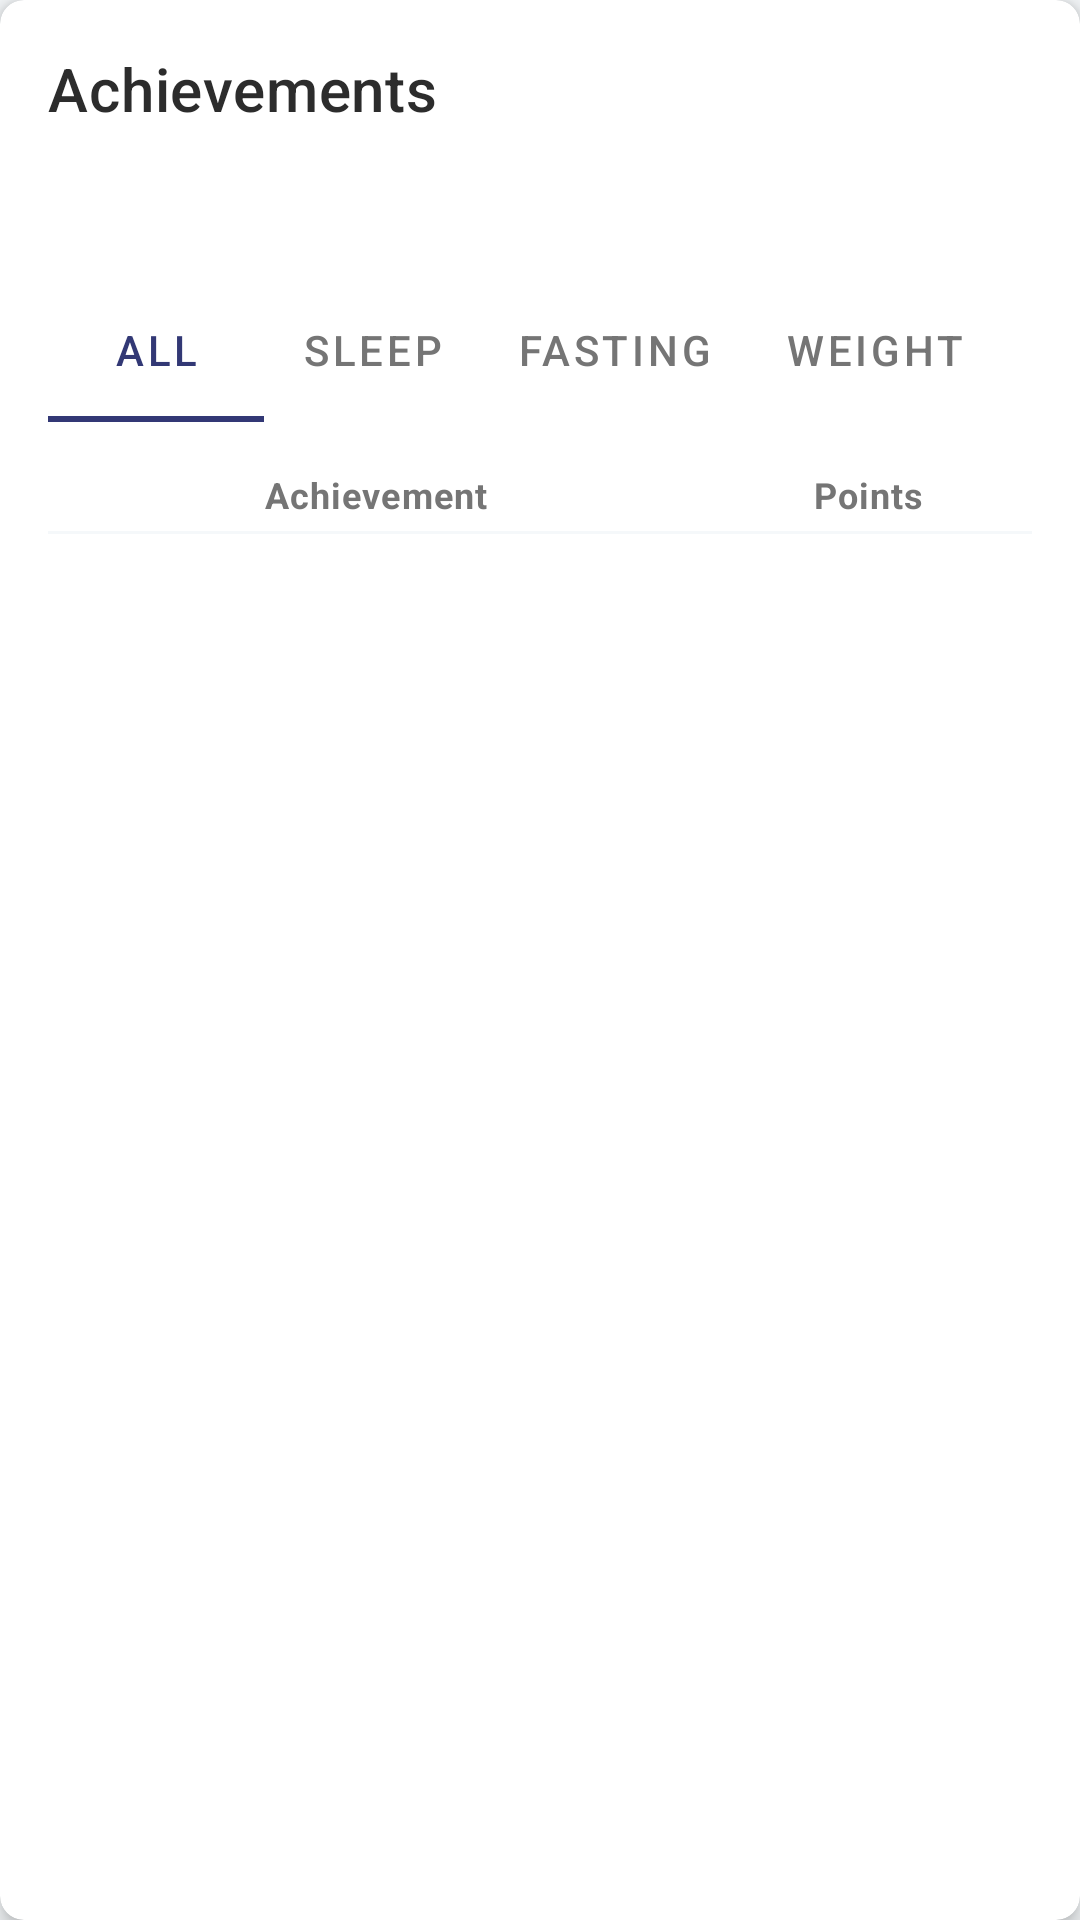

Layout XML and referenced resources for this Android screen:
<!-- AndroidManifest.xml: application theme Theme.SleepFastTracker -->
<!-- res/layout/card_achievements.xml -->
<?xml version="1.0" encoding="utf-8"?>
<com.google.android.material.card.MaterialCardView
    xmlns:android="http://schemas.android.com/apk/res/android"
    xmlns:app="http://schemas.android.com/apk/res-auto"
    xmlns:tools="http://schemas.android.com/tools"
    android:layout_width="match_parent"
    android:layout_height="wrap_content"
    app:cardCornerRadius="8dp"
    app:cardBackgroundColor="@color/background_card"
    app:cardElevation="4dp">

    <LinearLayout
        android:layout_width="match_parent"
        android:layout_height="wrap_content"
        android:orientation="vertical"
        android:padding="16dp">

        
        <LinearLayout
            android:layout_width="match_parent"
            android:layout_height="wrap_content"
            android:orientation="horizontal"
            android:layout_marginBottom="12dp">

            <TextView
                android:id="@+id/tv_achievements_title"
                android:layout_width="0dp"
                android:layout_height="wrap_content"
                android:layout_weight="1"
                android:text="@string/card_title_achievements"
                android:textAppearance="?attr/textAppearanceHeadline6"
                android:textColor="@color/text_primary" />

            <TextView
                android:id="@+id/tv_achievements_count"
                android:layout_width="wrap_content"
                android:layout_height="wrap_content"
                android:textAppearance="?attr/textAppearanceBody1"
                android:textColor="@color/primary"
                android:textStyle="bold"
                tools:text="5/21 unlocked" />

        </LinearLayout>

        
        <TextView
            android:id="@+id/tv_achievements_points_summary"
            android:layout_width="match_parent"
            android:layout_height="wrap_content"
            android:layout_marginBottom="16dp"
            android:textAppearance="?attr/textAppearanceBody1"
            android:textColor="@color/text_primary"
            tools:text="You've earned 450 points from achievements" />

        
        <com.google.android.material.tabs.TabLayout
            android:id="@+id/tab_achievements"
            android:layout_width="match_parent"
            android:layout_height="wrap_content"
            android:layout_marginBottom="12dp"
            app:tabIndicatorColor="@color/primary"
            app:tabSelectedTextColor="@color/primary"
            app:tabTextColor="@color/text_secondary"
            app:tabMode="scrollable">

            <com.google.android.material.tabs.TabItem
                android:layout_width="wrap_content"
                android:layout_height="wrap_content"
                android:text="@string/category_all" />

            <com.google.android.material.tabs.TabItem
                android:layout_width="wrap_content"
                android:layout_height="wrap_content"
                android:text="@string/category_sleep" />

            <com.google.android.material.tabs.TabItem
                android:layout_width="wrap_content"
                android:layout_height="wrap_content"
                android:text="@string/category_fasting" />

            <com.google.android.material.tabs.TabItem
                android:layout_width="wrap_content"
                android:layout_height="wrap_content"
                android:text="@string/category_weight" />

        </com.google.android.material.tabs.TabLayout>

        
        <LinearLayout
            android:layout_width="match_parent"
            android:layout_height="wrap_content"
            android:orientation="horizontal"
            android:paddingStart="72dp"
            android:paddingEnd="36dp"
            android:paddingTop="4dp"
            android:paddingBottom="4dp">

            <TextView
                android:layout_width="0dp"
                android:layout_height="wrap_content"
                android:layout_weight="1"
                android:text="Achievement"
                android:textAppearance="?attr/textAppearanceCaption"
                android:textColor="@color/text_secondary"
                android:textStyle="bold" />

            <TextView
                android:layout_width="wrap_content"
                android:layout_height="wrap_content"
                android:text="Points"
                android:textAppearance="?attr/textAppearanceCaption"
                android:textColor="@color/text_secondary"
                android:textStyle="bold" />

        </LinearLayout>

        
        <View
            android:layout_width="match_parent"
            android:layout_height="1dp"
            android:background="@color/background_light"
            android:layout_marginBottom="4dp" />

        
        <androidx.recyclerview.widget.RecyclerView
            android:id="@+id/rv_achievements"
            android:layout_width="match_parent"
            android:layout_height="wrap_content"
            android:clipToPadding="false"
            android:scrollbars="none"
            android:nestedScrollingEnabled="false"
            tools:itemCount="3"
            tools:listitem="@layout/item_achievement" />

    </LinearLayout>

</com.google.android.material.card.MaterialCardView>
<!-- res/layout/item_achievement.xml (included above) -->
<?xml version="1.0" encoding="utf-8"?>
<LinearLayout xmlns:android="http://schemas.android.com/apk/res/android"
    xmlns:app="http://schemas.android.com/apk/res-auto"
    xmlns:tools="http://schemas.android.com/tools"
    android:layout_width="match_parent"
    android:layout_height="wrap_content"
    android:orientation="horizontal"
    android:paddingStart="6dp"
    android:paddingEnd="8dp"
    android:paddingTop="12dp"
    android:paddingBottom="12dp"
    android:background="?attr/selectableItemBackground">

    
    <TextView
        android:id="@+id/tv_achievement_emoticon"
        android:layout_width="42dp"
        android:layout_height="60dp"
        android:gravity="center"
        android:textSize="34sp"
        android:layout_gravity="center_vertical"
        tools:text="🔥" />

    
    <LinearLayout
        android:layout_width="0dp"
        android:layout_height="wrap_content"
        android:layout_weight="1"
        android:orientation="vertical"
        android:layout_marginStart="6dp"
        android:layout_marginEnd="4dp"
        android:layout_gravity="center_vertical">

        
        <LinearLayout
            android:layout_width="match_parent"
            android:layout_height="wrap_content"
            android:orientation="horizontal">

            
            <ImageView
                android:id="@+id/iv_achievement_category"
                android:layout_width="16dp"
                android:layout_height="16dp"
                android:layout_marginEnd="4dp"
                android:layout_gravity="center_vertical"
                android:visibility="gone"
                tools:visibility="visible"
                tools:src="@drawable/ic_weight"
                android:contentDescription="Category icon" />

            <TextView
                android:id="@+id/tv_achievement_name"
                android:layout_width="0dp"
                android:layout_height="wrap_content"
                android:layout_weight="1"
                android:textAppearance="?attr/textAppearanceSubtitle1"
                android:textColor="@color/text_primary"
                android:textStyle="bold"
                android:singleLine="true"
                android:ellipsize="end"
                tools:text="Fasting Grand Master" />

            <TextView
                android:id="@+id/tv_achievement_points"
                android:layout_width="wrap_content"
                android:layout_height="wrap_content"
                android:layout_marginStart="2dp"
                android:textSize="12sp"
                android:textColor="@color/primary"
                android:textStyle="bold"
                tools:text="+730 pts" />
        </LinearLayout>

        
        <TextView
            android:id="@+id/tv_achievement_description"
            android:layout_width="match_parent"
            android:layout_height="wrap_content"
            android:layout_marginTop="4dp"
            android:textAppearance="?attr/textAppearanceCaption"
            android:textColor="@color/text_secondary"
            tools:text="Fasted consistently for 2 years" />

    </LinearLayout>

    
    <ImageView
        android:id="@+id/iv_achievement_status"
        android:layout_width="20dp"
        android:layout_height="20dp"
        android:layout_gravity="center_vertical"
        android:layout_marginStart="2dp"
        app:tint="@color/success"
        android:src="@drawable/ic_check_circle"
        android:contentDescription="@string/achievement_unlocked_description" />

</LinearLayout>
<!-- resources referenced by this layout -->
<resources>
  <color name="background_card">#FFFFFF</color>
  <color name="background_light">#F5F8FA</color>
  <color name="primary">#323875</color>
  <color name="success">#4CAF50</color>
  <color name="text_primary">#2C2C2C</color>
  <color name="text_secondary">#757575</color>
  <!-- drawable ic_weight (drawable) -->
  <?xml version="1.0" encoding="utf-8"?>
  <vector xmlns:android="http://schemas.android.com/apk/res/android"
      android:width="24dp"
      android:height="24dp"
      android:viewportWidth="24"
      android:viewportHeight="24">
      <path
          android:fillColor="#4CAF50"
          android:pathData="M12,2C6.48,2 2,6.48 2,12C2,17.52 6.48,22 12,22C17.52,22 22,17.52 22,12C22,6.48 17.52,2 12,2ZM12,20C7.59,20 4,16.41 4,12C4,7.59 7.59,4 12,4C16.41,4 20,7.59 20,12C20,16.41 16.41,20 12,20Z" />
      <path
          android:fillColor="#4CAF50"
          android:pathData="M17,8H7C6.45,8 6,8.45 6,9V15C6,15.55 6.45,16 7,16H17C17.55,16 18,15.55 18,15V9C18,8.45 17.55,8 17,8ZM16,14H8V10H16V14ZM13.5,13L12,11L10.5,13H13.5Z" />
  </vector>
  <string name="achievement_unlocked_description">Achievement unlocked</string>
  <string name="card_title_achievements">Achievements</string>
  <string name="category_all">All</string>
  <string name="category_fasting">Fasting</string>
  <string name="category_sleep">Sleep</string>
  <string name="category_weight">Weight</string>
  <style name="Theme.SleepFastTracker" parent="Theme.MaterialComponents.Light.DarkActionBar">
          
          <item name="colorPrimary">@color/primary</item>
          <item name="colorPrimaryVariant">@color/primary_dark</item>
          <item name="colorOnPrimary">@color/white</item>
          
          <item name="colorSecondary">@color/accent</item>
          <item name="colorSecondaryVariant">@color/accent</item>
          <item name="colorOnSecondary">@color/white</item>
          
          <item name="android:statusBarColor">?attr/colorPrimaryVariant</item>
          
          <item name="android:colorBackground">@color/background_light</item>
          <item name="colorSurface">@color/background_card</item>
          
          <item name="android:textColorPrimary">@color/text_primary</item>
          <item name="android:textColorSecondary">@color/text_secondary</item>
          
          <item name="android:forceDarkAllowed" tools:targetApi="q">false</item>
      </style>
  <color name="primary_dark">#191F58</color>
  <color name="white">#FFFFFFFF</color>
  <color name="accent">#D4C96A</color>
</resources>
